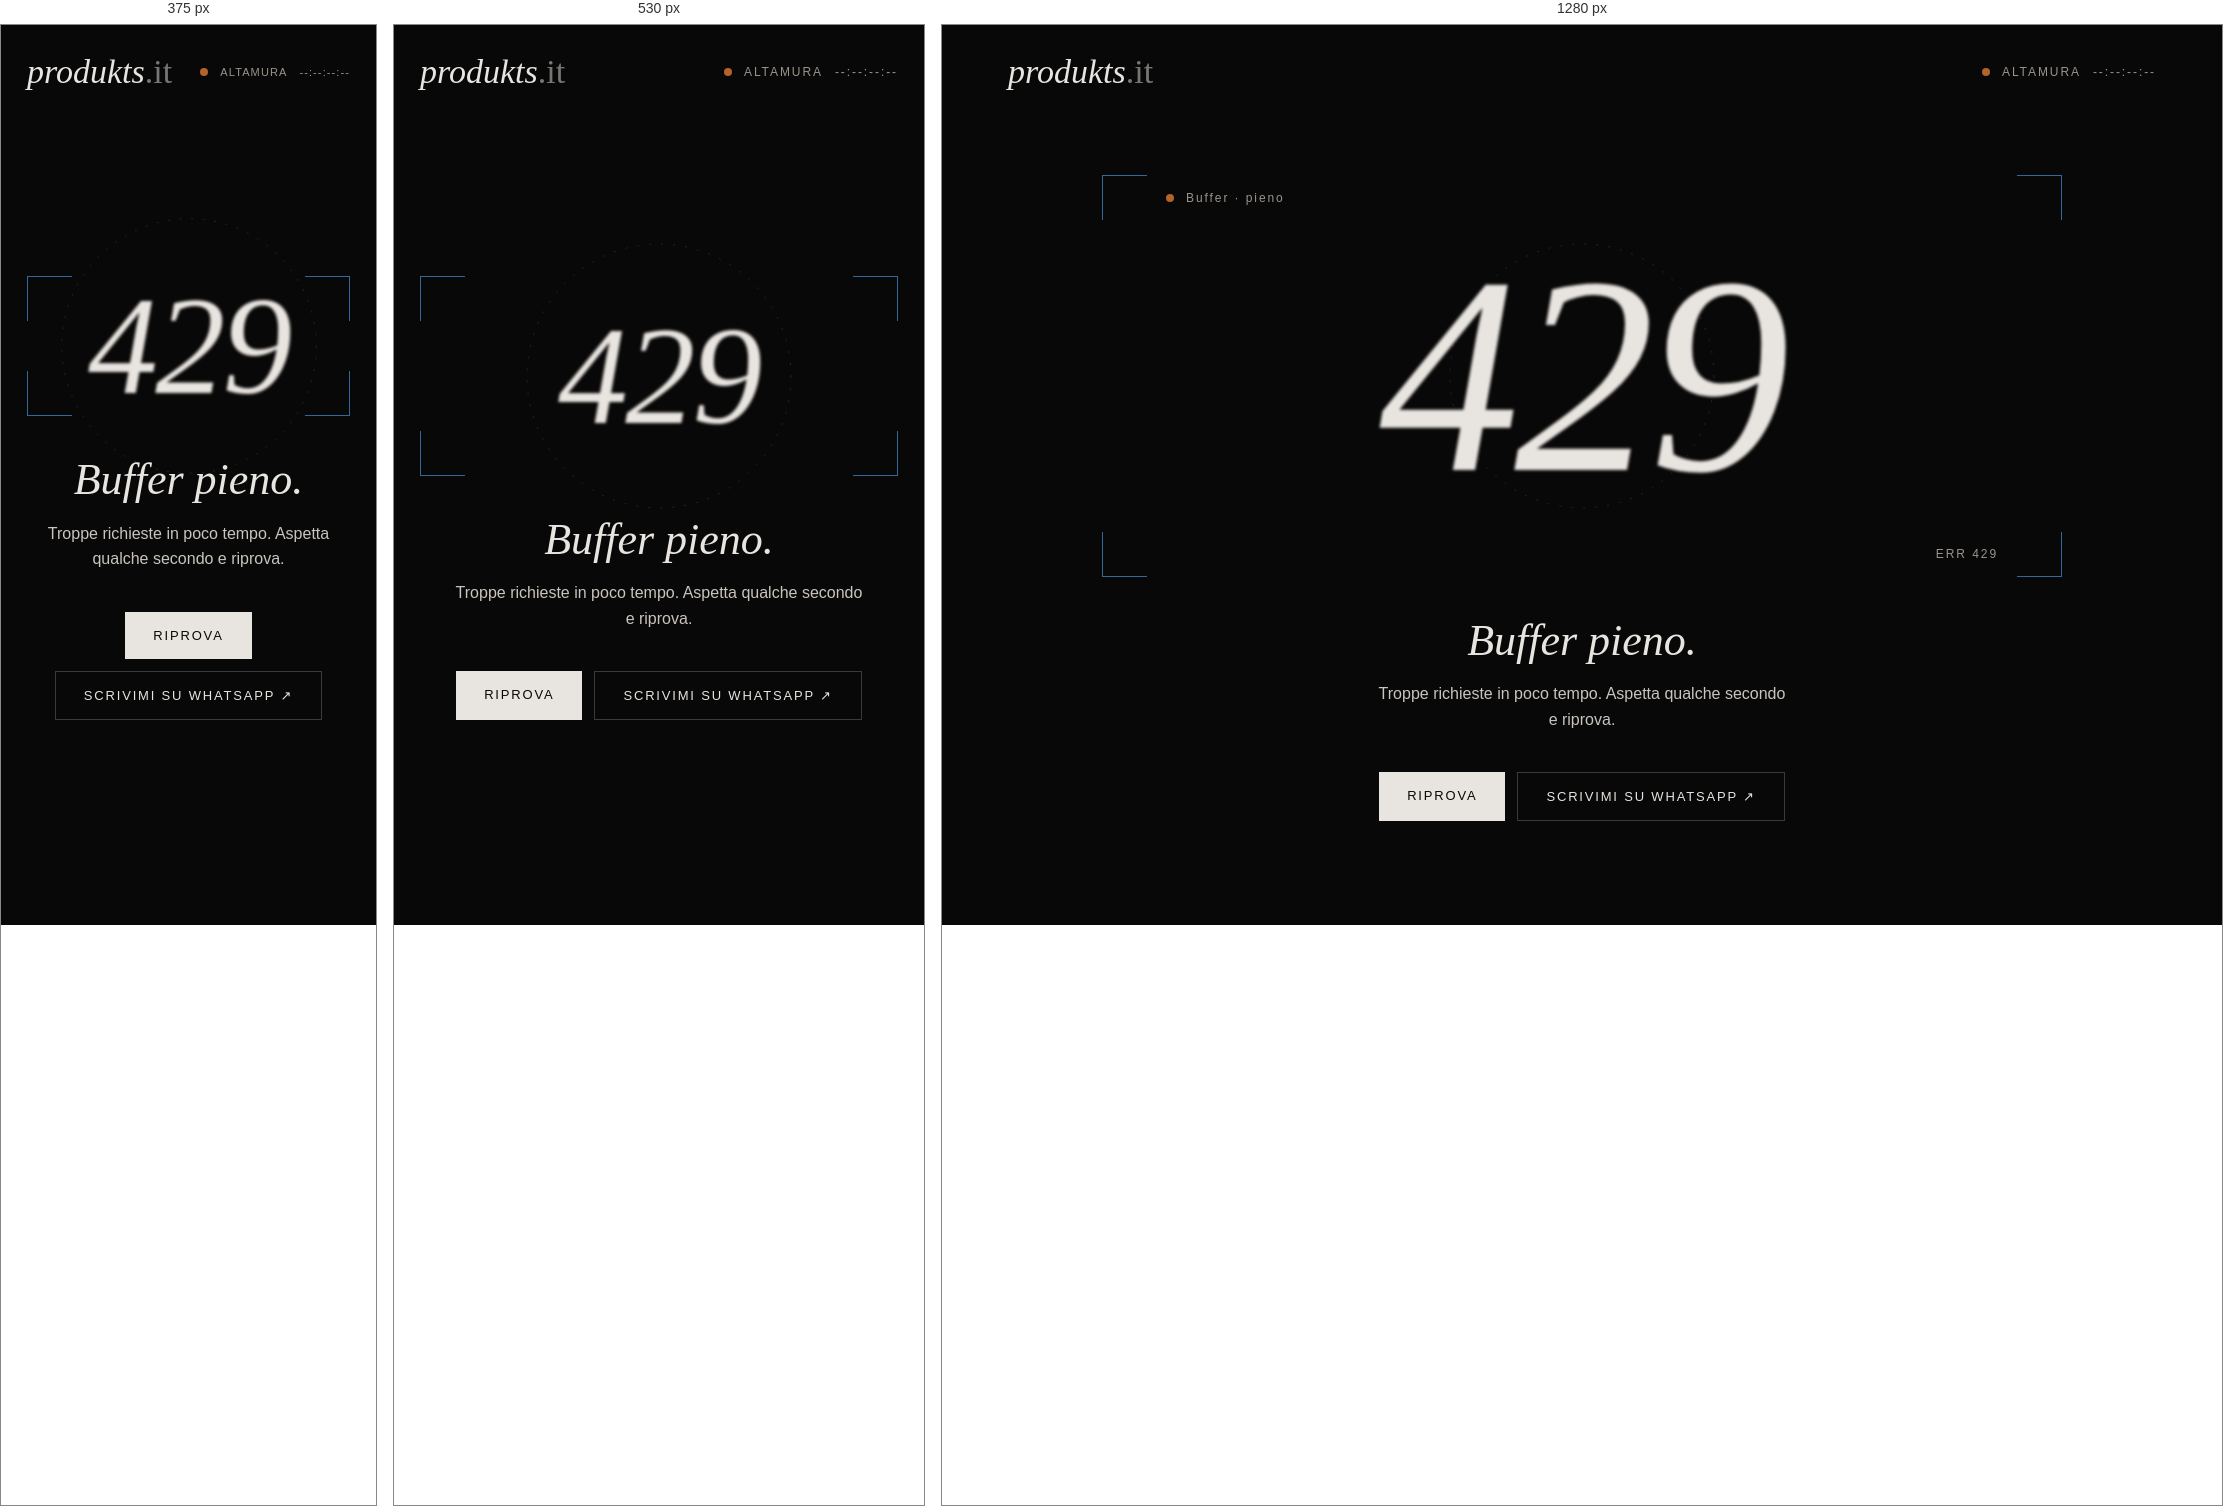
Rendered at 375 px, 530 px and 1280 px, left to right.

<!-- file: 429.html -->
<!doctype html>
<html lang="it">
<head>
<meta charset="utf-8">
<meta name="viewport" content="width=device-width, initial-scale=1, viewport-fit=cover">
<meta name="robots" content="noindex">
<meta name="theme-color" content="#080808">
<title>Troppe richieste — produkts.it</title>
<link rel="icon" type="image/svg+xml" href="/favicon.svg">
<link rel="icon" type="image/png" href="/favicon.png">
<link rel="apple-touch-icon" href="/apple-touch-icon.png">
<link rel="preconnect" href="https://fonts.googleapis.com">
<link rel="preconnect" href="https://fonts.gstatic.com" crossorigin>
<link rel="stylesheet" href="https://fonts.googleapis.com/css2?family=Cormorant+Garamond:ital,wght@0,300;0,400;1,300;1,400&amp;family=Space+Grotesk:wght@400;500&amp;display=swap">
<style>
/* Pagina di errore 429 di produkts.it: generata da 404.html con _design/bozza/errori.py, non modificarla a mano */
html,body{overflow-x:clip;max-width:100%}
html{scrollbar-gutter:stable both-edges}
/* Barra di scorrimento: sottile e scura, arancio al passaggio (Chrome, Edge, Safari); Firefox usa i suoi colori */
::-webkit-scrollbar{width:10px;height:10px}
::-webkit-scrollbar-track{background:#080808}
::-webkit-scrollbar-thumb{background:#2E2E2E;border-radius:10px;border:3px solid #080808}
::-webkit-scrollbar-thumb:hover{background:#B46428}
::-webkit-scrollbar-thumb:active{background:#D98A4E}
::-webkit-scrollbar-corner{background:#080808}
@supports (-moz-appearance:none){html{scrollbar-width:thin;scrollbar-color:#3A3A3A #080808}}
body{margin:0;background:#080808}
@media (max-width:640px){[style*="px 56px"],[style*="padding: 0 56px"]{padding-left:16px!important;padding-right:16px!important}}
a{color:#E8E4DF;text-decoration:none}a:hover{color:#D98A4E}
a:focus-visible{outline:1px solid #D98A4E;outline-offset:4px}
::selection{color:#B46428;background:transparent}
[style*="#B46428"]::selection{color:#336699;background:transparent}
@keyframes fade{from{opacity:0;transform:translateY(18px)}to{opacity:1;transform:none}}
@keyframes pull{0%{filter:blur(22px);opacity:0;transform:scale(1.06)}55%{filter:blur(0);opacity:1;transform:scale(1)}72%{filter:blur(4px)}100%{filter:blur(1.6px)}}
@keyframes hunt{0%,100%{transform:scale(1)}50%{transform:scale(.94)}}
@keyframes blink{0%,49%{opacity:1}50%,100%{opacity:.2}}
@keyframes ring{from{transform:rotate(0)}to{transform:rotate(360deg)}}
.blurry{animation:pull 2.6s cubic-bezier(.3,.6,.2,1) .2s both;transition:filter .6s ease}
.stage:hover .blurry{filter:blur(0)!important}
.hunt{animation:hunt 3.2s ease-in-out infinite}
.af{animation:blink 1s steps(1) infinite}
.ring{animation:ring 24s linear infinite;transform-origin:50% 50%}
.fade{animation:fade 1s ease 1.6s both}
.btn{transition:background .3s,color .3s}
.btn:hover{background:#B46428!important;color:#080808!important}
@media (max-width:640px){.stage .meta{display:none!important}}
.pk-clock{display:flex;align-items:center;gap:12px;font-size:12px;letter-spacing:.16em;text-transform:uppercase;color:#9A948C;font-variant-numeric:tabular-nums;white-space:nowrap}
.pk-clock i{width:8px;height:8px;border-radius:50%;background:#B46428;animation:blink 1.2s steps(1) infinite}
@media (max-width:420px){.pk-clock{font-size:11px;letter-spacing:.1em}}
@media (prefers-reduced-motion: reduce){*{animation:none!important;transition:none!important}.blurry{filter:blur(1.6px)}}
</style>
</head>
<body>
<div style="background: #080808; color: #E8E4DF; font-family: 'Space Grotesk', sans-serif; min-height: 100vh; display: flex; flex-direction: column">
<header style="max-width: 1440px; width: 100%; margin: 0 auto; padding: 28px 56px; box-sizing: border-box; display: flex; flex-wrap: wrap; align-items: center; justify-content: space-between; gap: 12px 24px">
<a href="/" style="font-family: 'Cormorant Garamond', serif; font-style: italic; font-weight: 300; font-size: 34px">produkts<span style="font-style: normal; opacity: 0.5">.it</span></a>
<div class="pk-clock" title="Ora locale ad Altamura"><i aria-hidden="true"></i><span>Altamura</span><span class="t" id="tc" aria-label="Ora locale ad Altamura">--:--:--:--</span></div>
</header>
<main class="stage" style="flex: 1; width: 100%; max-width: 1440px; margin: 0 auto; padding: 24px 56px 72px; box-sizing: border-box; display: flex; flex-direction: column; align-items: center; justify-content: center; gap: 40px; text-align: center">
<div style="position: relative; width: 100%; max-width: 960px; aspect-ratio: 2.39 / 1; display: flex; align-items: center; justify-content: center">
<div class="hunt" aria-hidden="true" style="position: absolute; inset: 0">
<span style="position: absolute; top: 0; left: 0; width: 44px; height: 44px; border-top: 1px solid #336699; border-left: 1px solid #336699"></span>
<span style="position: absolute; top: 0; right: 0; width: 44px; height: 44px; border-top: 1px solid #336699; border-right: 1px solid #336699"></span>
<span style="position: absolute; bottom: 0; left: 0; width: 44px; height: 44px; border-bottom: 1px solid #336699; border-left: 1px solid #336699"></span>
<span style="position: absolute; bottom: 0; right: 0; width: 44px; height: 44px; border-bottom: 1px solid #336699; border-right: 1px solid #336699"></span>
</div>
<svg class="ring" aria-hidden="true" width="280" height="280" viewBox="0 0 280 280" fill="none" style="position: absolute; opacity: 0.35; max-width: 72vw; height: auto"><circle cx="140" cy="140" r="132" stroke="#336699" stroke-width="1" stroke-dasharray="2 10"></circle></svg>
<span class="meta" style="position: absolute; top: 16px; left: 64px; font-size: 12px; letter-spacing: 0.16em; color: #9A948C; display: flex; align-items: center; gap: 12px"><span class="af" aria-hidden="true" style="width: 8px; height: 8px; border-radius: 50%; background: #B46428"></span>Buffer · pieno</span>
<span class="meta" style="position: absolute; bottom: 16px; right: 64px; font-size: 12px; letter-spacing: 0.16em; color: #9A948C">ERR 429</span>
<h1 class="blurry" style="margin: 0; font-family: 'Cormorant Garamond', serif; font-style: italic; font-weight: 300; font-size: clamp(140px, 22vw, 320px); line-height: 1; letter-spacing: -0.02em">429</h1>
</div>
<div class="fade" style="display: flex; flex-direction: column; align-items: center; gap: 16px">
<p style="margin: 0; font-family: 'Cormorant Garamond', serif; font-style: italic; font-weight: 300; font-size: 44px; line-height: 1.1">Buffer pieno.</p>
<p style="margin: 0; font-size: 16px; line-height: 1.6; color: #C9C4BD; max-width: 420px">Troppe richieste in poco tempo. Aspetta qualche secondo e riprova.</p>
</div>
<div class="fade" style="display: flex; flex-wrap: wrap; justify-content: center; gap: 12px">
<a href="" class="btn" style="padding: 16px 28px; background: #E8E4DF; color: #080808; font-size: 13px; letter-spacing: 0.14em; text-transform: uppercase" onclick="location.reload();return false">Riprova</a>
<a href="https://wa.me/393711444875" target="_blank" rel="noopener" style="padding: 16px 28px; border: 1px solid #3A3A3A; font-size: 13px; letter-spacing: 0.14em; text-transform: uppercase">Scrivimi su WhatsApp <span aria-hidden="true">↗</span></a>
</div>
</main>
</div>
<script>
function pkCursor(){
  var d=document,w=window;
  if(!w.matchMedia||!w.matchMedia('(hover: hover) and (pointer: fine)').matches)return null;
  if(!w.PointerEvent||d.getElementById('pk-cursor'))return null;
  var still=w.matchMedia('(prefers-reduced-motion: reduce)').matches;
  var st=d.createElement('style');st.id='pk-cursor-css';
  st.textContent='#pk-cursor{position:fixed;left:0;top:0;width:28px;height:28px;border:1px solid rgba(232,228,223,.75);border-radius:50%;pointer-events:none;z-index:2147483647;opacity:0;transition:opacity .3s ease,border-color .3s,background-color .3s;will-change:transform,width,height;box-sizing:border-box}'
   +'#pk-cursor.lock{border-color:#D98A4E;background-color:rgba(217,138,78,.06)}#pk-cursor.lens{border-color:rgba(232,228,223,.35)}'
   +'@media (hover:none),(pointer:coarse){#pk-cursor{display:none!important}}';
  d.head.appendChild(st);
  var c=d.createElement('div');c.id='pk-cursor';c.setAttribute('aria-hidden','true');d.body.appendChild(c);
var org=d.createElement('div');org.setAttribute('aria-hidden','true');org.style.cssText='position:fixed;left:0;top:0;width:0;height:0;pointer-events:none;visibility:hidden';d.body.appendChild(org);
  var SEL='a,button,select,input,textarea,label,summary,[role="button"]',BSEL='h1,h2,h3,.kicker,.kw,[data-blur],span[style*="text-transform: uppercase"],span[style*="text-transform:uppercase"]';
  var PAD=7,EXT=8,MIN=46,EASE='cubic-bezier(.2,.7,.2,1)';
  var mx=-100,my=-100,x=-100,y=-100,W=28,H=28,R=14,lock=null,mode='',raf,visible=false;
  var blurred=null,blurAnim=null,muted=null;
  var k=still?1:0.16,ks=still?1:0.2;
  function blurOn(el){
    if(blurAnim){blurAnim.cancel();}
    blurAnim=el.animate([{filter:'blur(0px)',opacity:1},{filter:'blur(2.4px)',opacity:.85}],{duration:220,easing:EASE,fill:'forwards'});
  }
  function blurOff(el,instant){
    if(!el)return;
    var a=blurAnim;blurAnim=null;
    if(instant){if(a)a.cancel();return;}
    var cur=a?getComputedStyle(el).filter:'blur(2.4px)';
    var out=el.animate([{filter:cur==='none'?'blur(0px)':cur,opacity:getComputedStyle(el).opacity},{filter:'blur(0px)',opacity:1}],{duration:260,easing:EASE});
    if(a)a.cancel();
    out.onfinish=function(){out.cancel()};
  }
  function setBlur(el,instant){
    if(el===blurred)return;
    if(blurred)blurOff(blurred,instant);
    blurred=el;
    if(el)blurOn(el);
  }
  function hide(){visible=false;c.style.opacity='0';lock=null;setBlur(null,true);}
  function radiusOf(el,h){var r=parseFloat(getComputedStyle(el).borderTopLeftRadius)||0;return Math.min(r+PAD,h/2)}
  function move(e){
    if(e.pointerType!=='mouse'){hide();return;}
    mx=e.clientX;my=e.clientY;
    if(!visible){visible=true;x=mx;y=my;c.style.opacity='1';}
    var t=e.target&&e.target.closest?e.target.closest(SEL):null;
    var bl=!t&&e.target&&e.target.closest?e.target.closest(BSEL):null;
    if(muted&&bl!==muted)muted=null;
    if(bl&&bl===muted)bl=null;
    lock=t;setBlur(still?null:bl);
    var m=t?'lock':bl?'lens':'';
    if(m!==mode){mode=m;c.className=m;}
  }
  function down(e){
    if(e.pointerType!=='mouse'){hide();return;}
    if(blurred){muted=blurred;setBlur(null,false);if(mode==='lens'){mode='';c.className='';}}
  }
  function loop(){
    var tx,ty,tw,th,tr;
    if(lock&&lock.isConnected){
      /* Il cerchio avvolge l'elemento con almeno PAD di margine su ogni lato e non entra mai dentro:
dal lato dove sta il mouse il margine cresce un po' (fino a PAD+EXT), così la forma segue il mouse */
var r=lock.getBoundingClientRect(),cxe=r.left+r.width/2,cye=r.top+r.height/2;
var fx=Math.max(-1,Math.min(1,(mx-cxe)/(r.width/2+PAD))),fy=Math.max(-1,Math.min(1,(my-cye)/(r.height/2+PAD)));
var L=r.left-PAD-Math.max(0,-fx)*EXT,Rt=r.right+PAD+Math.max(0,fx)*EXT,T=r.top-PAD-Math.max(0,-fy)*EXT*.6,B=r.bottom+PAD+Math.max(0,fy)*EXT*.6;
tw=Rt-L;th=B-T;
if(tw<MIN){L-=(MIN-tw)/2;tw=MIN}
if(th<MIN){T-=(MIN-th)/2;th=MIN}
tr=(tw===MIN&&th===MIN)?MIN/2:radiusOf(lock,th);
tx=L+tw/2;ty=T+th/2;
    }else{tx=mx;ty=my;var s=mode==='lens'?72:28;tw=th=s;tr=s/2;}
    x+=(tx-x)*k;y+=(ty-y)*k;W+=(tw-W)*ks;H+=(th-H)*ks;R+=(tr-R)*ks;
    c.style.width=W.toFixed(1)+'px';c.style.height=H.toFixed(1)+'px';c.style.borderRadius=R.toFixed(1)+'px';
    /* Origine reale degli elementi fixed: con scrollbar-gutter su entrambi i lati non coincide con quella del mouse */
var o=org.getBoundingClientRect();
c.style.transform='translate3d('+(x-W/2-o.left).toFixed(2)+'px,'+(y-H/2-o.top).toFixed(2)+'px,0)';
    raf=requestAnimationFrame(loop);
  }
  d.addEventListener('pointermove',move,{passive:true});
  d.addEventListener('pointerdown',down,{passive:true});
  d.addEventListener('touchstart',hide,{passive:true});
  d.documentElement.addEventListener('mouseleave',hide);
  w.addEventListener('blur',hide);
  raf=requestAnimationFrame(loop);
  return function(){cancelAnimationFrame(raf);d.removeEventListener('pointermove',move);d.removeEventListener('pointerdown',down);d.removeEventListener('touchstart',hide);d.documentElement.removeEventListener('mouseleave',hide);w.removeEventListener('blur',hide);setBlur(null,true);c.remove();org.remove();st.remove();};
}
pkCursor();
(function(){
  // Timecode = ora locale di Altamura (Europe/Rome), frame a 24 fps
  var el=document.getElementById('tc'); if(!el) return;
  var still = window.matchMedia && window.matchMedia('(prefers-reduced-motion: reduce)').matches;
  var fmt;
  try { fmt=new Intl.DateTimeFormat('it-IT',{timeZone:'Europe/Rome',hour:'2-digit',minute:'2-digit',second:'2-digit',hourCycle:'h23'}); } catch(e) { fmt=null; }
  function p(n){return (n<10?'0':'')+n}
  function tick(){
    var now=new Date(), h, m, s;
    if (fmt && fmt.formatToParts) {
      var parts=fmt.formatToParts(now);
      for (var i=0;i<parts.length;i++){ var t=parts[i]; if(t.type==='hour')h=t.value; else if(t.type==='minute')m=t.value; else if(t.type==='second')s=t.value; }
    } else { h=p(now.getHours()); m=p(now.getMinutes()); s=p(now.getSeconds()); }
    var f = still ? '00' : p(Math.floor(now.getMilliseconds()/(1000/24)));
    el.textContent=h+':'+m+':'+s+':'+f;
  }
  tick();
  setInterval(tick, still ? 1000 : 1000/24);
})();
</script>
</body>
</html>